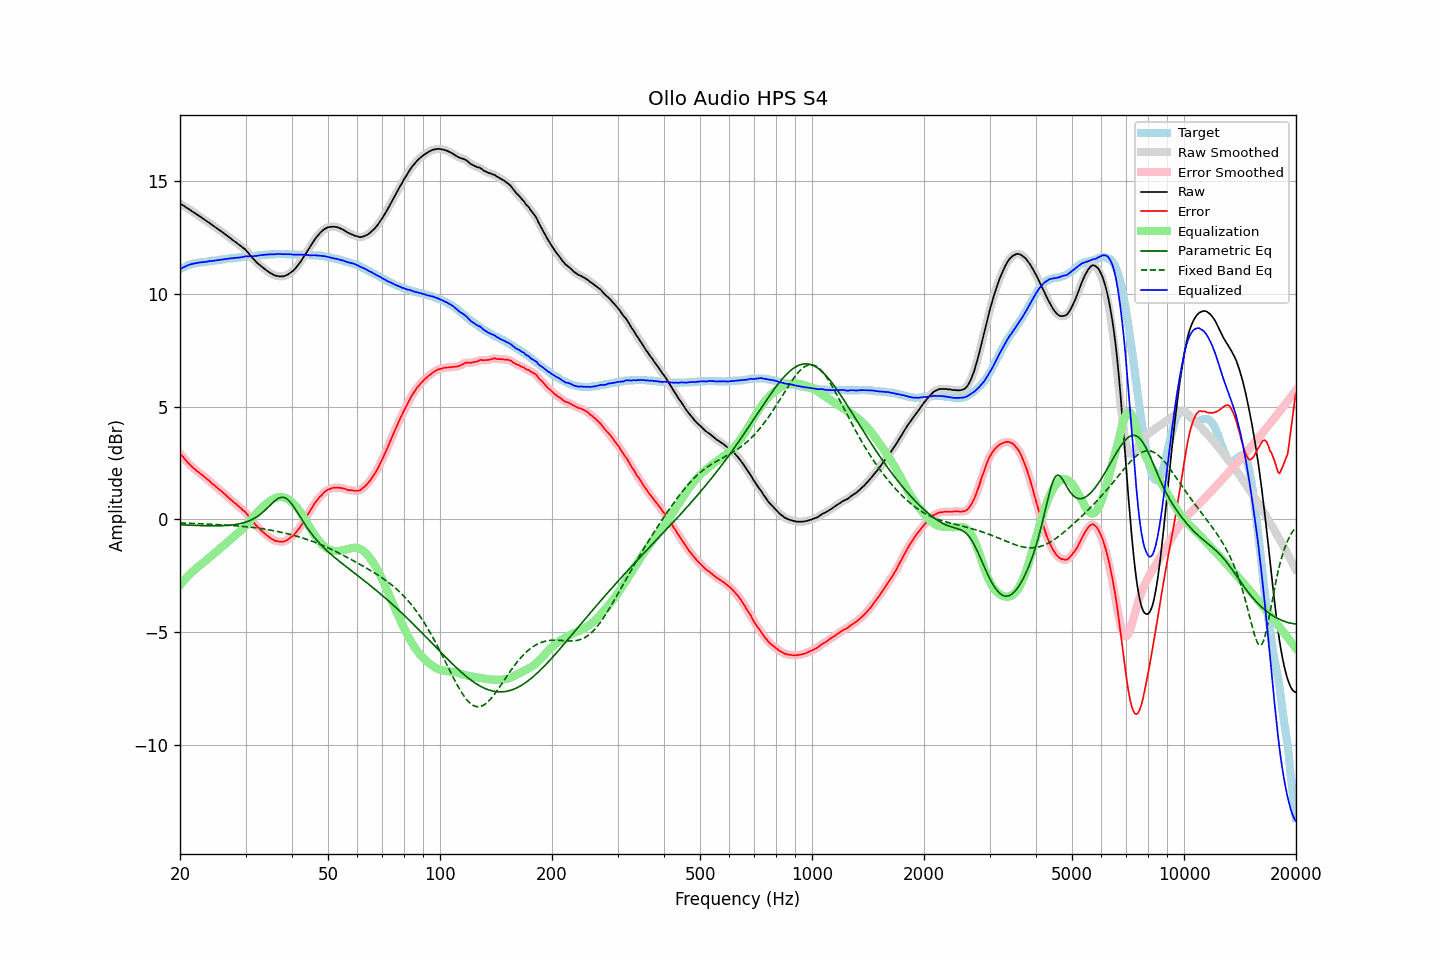

Data behind this chart, as committed beside it:
frequency, raw, error, smoothed, error_smoothed, equalization, parametric_eq, fixed_band_eq, equalized_raw, equalized_smoothed, target
20.00, 14.02, 2.93, 14.01, 2.93, -2.93, -0.24, -0.16, 11.09, 11.09, 11.09
20.20, 13.97, 2.84, 13.97, 2.84, -2.84, -0.24, -0.16, 11.13, 11.13, 11.13
20.40, 13.92, 2.75, 13.92, 2.75, -2.75, -0.25, -0.16, 11.17, 11.17, 11.17
20.61, 13.88, 2.68, 13.88, 2.67, -2.67, -0.25, -0.17, 11.21, 11.21, 11.20
20.81, 13.82, 2.58, 13.83, 2.59, -2.59, -0.25, -0.17, 11.24, 11.24, 11.24
21.02, 13.79, 2.51, 13.78, 2.51, -2.51, -0.26, -0.17, 11.27, 11.27, 11.28
21.23, 13.74, 2.44, 13.73, 2.43, -2.44, -0.26, -0.18, 11.30, 11.30, 11.30
21.44, 13.68, 2.36, 13.69, 2.37, -2.37, -0.26, -0.18, 11.32, 11.32, 11.32
21.66, 13.64, 2.30, 13.64, 2.30, -2.30, -0.26, -0.18, 11.33, 11.34, 11.34
21.87, 13.59, 2.24, 13.59, 2.24, -2.24, -0.27, -0.18, 11.36, 11.35, 11.35
22.09, 13.54, 2.17, 13.55, 2.18, -2.18, -0.27, -0.19, 11.37, 11.37, 11.37
22.31, 13.49, 2.11, 13.50, 2.12, -2.12, -0.27, -0.19, 11.38, 11.38, 11.38
22.54, 13.46, 2.07, 13.45, 2.06, -2.06, -0.27, -0.19, 11.39, 11.39, 11.39
22.76, 13.40, 2.01, 13.40, 2.01, -2.01, -0.28, -0.20, 11.40, 11.40, 11.40
22.99, 13.36, 1.96, 13.36, 1.95, -1.95, -0.28, -0.20, 11.41, 11.41, 11.40
23.22, 13.31, 1.90, 13.30, 1.89, -1.89, -0.28, -0.20, 11.41, 11.41, 11.41
23.45, 13.26, 1.84, 13.26, 1.84, -1.83, -0.28, -0.21, 11.42, 11.42, 11.42
23.69, 13.21, 1.78, 13.21, 1.78, -1.78, -0.28, -0.21, 11.43, 11.43, 11.43
23.92, 13.16, 1.72, 13.16, 1.72, -1.72, -0.28, -0.21, 11.45, 11.45, 11.44
24.16, 13.11, 1.65, 13.11, 1.65, -1.65, -0.29, -0.22, 11.46, 11.46, 11.46
24.40, 13.05, 1.58, 13.06, 1.59, -1.59, -0.29, -0.22, 11.46, 11.47, 11.48
24.65, 13.01, 1.54, 13.01, 1.53, -1.53, -0.29, -0.22, 11.47, 11.47, 11.47
24.89, 12.95, 1.47, 12.95, 1.47, -1.47, -0.29, -0.23, 11.48, 11.48, 11.48
25.14, 12.90, 1.41, 12.90, 1.42, -1.41, -0.29, -0.23, 11.49, 11.49, 11.49
25.39, 12.85, 1.35, 12.85, 1.35, -1.35, -0.28, -0.24, 11.50, 11.50, 11.50
25.65, 12.81, 1.29, 12.81, 1.29, -1.29, -0.28, -0.24, 11.51, 11.51, 11.52
25.91, 12.76, 1.24, 12.76, 1.23, -1.23, -0.28, -0.24, 11.53, 11.52, 11.52
26.16, 12.70, 1.17, 12.70, 1.17, -1.17, -0.28, -0.25, 11.54, 11.53, 11.53
26.43, 12.65, 1.11, 12.65, 1.11, -1.11, -0.27, -0.25, 11.54, 11.54, 11.54
26.69, 12.60, 1.05, 12.60, 1.04, -1.04, -0.27, -0.26, 11.55, 11.55, 11.55
26.96, 12.55, 0.98, 12.54, 0.98, -0.98, -0.26, -0.26, 11.57, 11.56, 11.57
27.23, 12.49, 0.91, 12.49, 0.91, -0.92, -0.26, -0.27, 11.57, 11.57, 11.58
27.50, 12.44, 0.86, 12.43, 0.85, -0.85, -0.25, -0.27, 11.58, 11.58, 11.58
27.77, 12.37, 0.79, 12.38, 0.79, -0.79, -0.24, -0.28, 11.58, 11.59, 11.58
28.05, 12.33, 0.73, 12.33, 0.73, -0.73, -0.23, -0.28, 11.59, 11.59, 11.60
28.33, 12.27, 0.68, 12.27, 0.67, -0.67, -0.22, -0.29, 11.60, 11.60, 11.60
28.62, 12.22, 0.61, 12.22, 0.61, -0.61, -0.21, -0.29, 11.60, 11.61, 11.61
28.90, 12.17, 0.55, 12.17, 0.55, -0.55, -0.20, -0.30, 11.61, 11.61, 11.62
29.19, 12.12, 0.50, 12.11, 0.48, -0.49, -0.18, -0.31, 11.63, 11.62, 11.62
29.48, 12.05, 0.41, 12.06, 0.42, -0.42, -0.16, -0.31, 11.63, 11.64, 11.65
29.78, 12.01, 0.37, 12.00, 0.36, -0.35, -0.14, -0.32, 11.66, 11.65, 11.64
30.08, 11.95, 0.30, 11.94, 0.29, -0.27, -0.12, -0.33, 11.67, 11.66, 11.65
30.38, 11.86, 0.21, 11.86, 0.21, -0.19, -0.09, -0.33, 11.66, 11.67, 11.65
30.68, 11.78, 0.11, 11.78, 0.11, -0.11, -0.07, -0.34, 11.67, 11.67, 11.67
30.99, 11.69, 0.02, 11.69, 0.02, -0.02, -0.04, -0.35, 11.66, 11.66, 11.67
31.30, 11.61, -0.06, 11.61, -0.07, 0.06, -0.00, -0.36, 11.67, 11.67, 11.67
31.61, 11.53, -0.15, 11.52, -0.15, 0.15, 0.04, -0.37, 11.67, 11.67, 11.68
31.93, 11.45, -0.24, 11.45, -0.24, 0.23, 0.08, -0.38, 11.68, 11.68, 11.69
32.24, 11.37, -0.32, 11.38, -0.32, 0.31, 0.12, -0.38, 11.69, 11.69, 11.69
32.57, 11.32, -0.39, 11.31, -0.39, 0.39, 0.17, -0.39, 11.70, 11.70, 11.71
32.89, 11.25, -0.45, 11.25, -0.46, 0.46, 0.23, -0.40, 11.71, 11.71, 11.71
33.22, 11.20, -0.52, 11.20, -0.52, 0.53, 0.28, -0.42, 11.72, 11.72, 11.72
33.55, 11.14, -0.59, 11.14, -0.59, 0.59, 0.35, -0.43, 11.74, 11.73, 11.73
33.89, 11.09, -0.65, 11.09, -0.65, 0.65, 0.41, -0.44, 11.74, 11.74, 11.74
34.23, 11.04, -0.70, 11.03, -0.71, 0.71, 0.48, -0.45, 11.75, 11.75, 11.74
34.57, 10.99, -0.76, 10.98, -0.76, 0.77, 0.55, -0.46, 11.75, 11.75, 11.75
34.92, 10.94, -0.81, 10.94, -0.81, 0.82, 0.62, -0.47, 11.75, 11.75, 11.75
35.27, 10.90, -0.86, 10.89, -0.86, 0.86, 0.69, -0.49, 11.76, 11.75, 11.76
35.62, 10.86, -0.90, 10.85, -0.91, 0.90, 0.76, -0.50, 11.76, 11.76, 11.76
35.97, 10.82, -0.94, 10.82, -0.94, 0.94, 0.82, -0.51, 11.75, 11.76, 11.76
... 635 more rows
